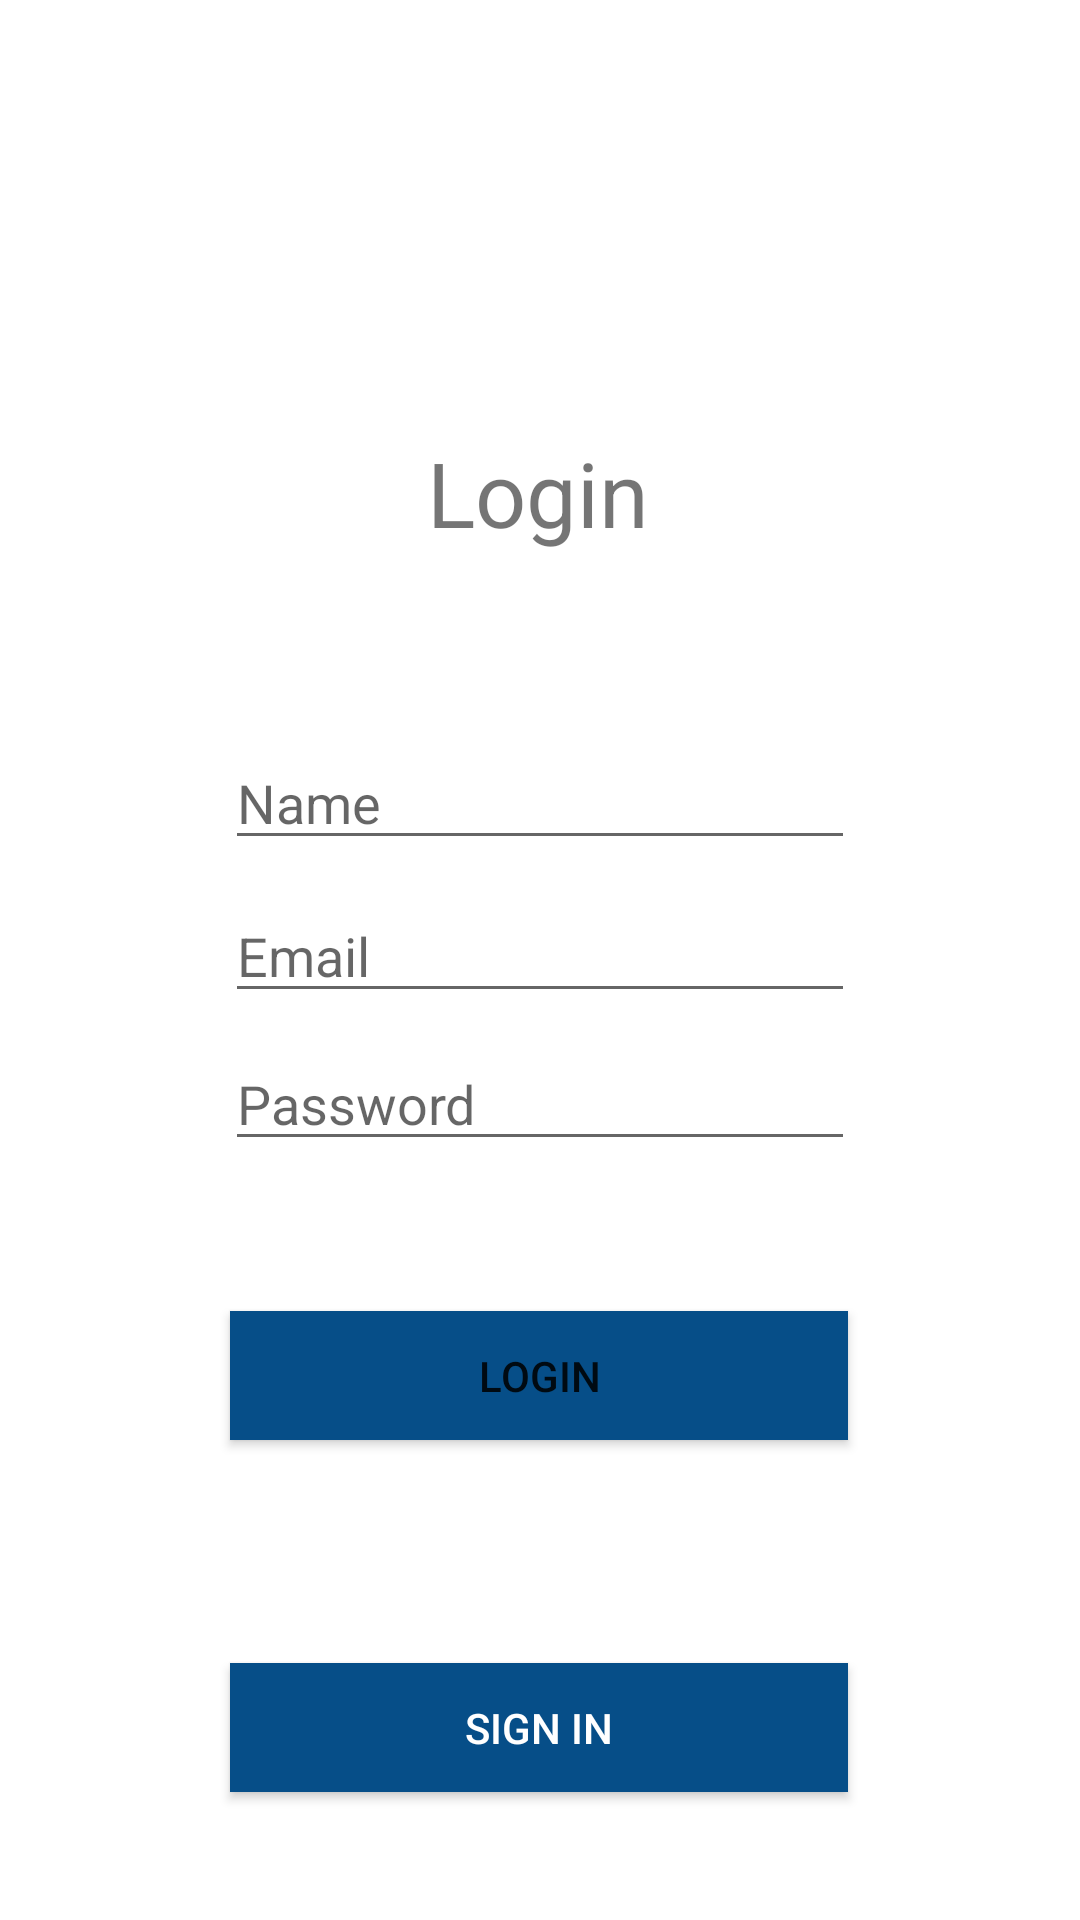

Android layout source for this screen:
<!-- AndroidManifest.xml: application theme Theme.SayMyName -->
<!-- res/layout/activity_login.xml -->
<?xml version="1.0" encoding="utf-8"?>
<androidx.constraintlayout.widget.ConstraintLayout xmlns:android="http://schemas.android.com/apk/res/android"
    xmlns:app="http://schemas.android.com/apk/res-auto"
    xmlns:tools="http://schemas.android.com/tools"
    android:layout_width="match_parent"
    android:layout_height="match_parent"
    tools:context=".LoginActivity">

    <TextView
        android:id="@+id/txtView"
        android:layout_width="wrap_content"
        android:layout_height="wrap_content"
        android:layout_marginTop="144dp"
        android:text="Login"
        android:textSize="30sp"
        app:layout_constraintEnd_toEndOf="parent"
        app:layout_constraintHorizontal_bias="0.498"
        app:layout_constraintStart_toStartOf="parent"
        app:layout_constraintTop_toTopOf="parent"
        />

    <EditText
        android:id="@+id/txtPassword"
        android:layout_width="wrap_content"
        android:layout_height="wrap_content"
        android:layout_marginTop="8dp"
        android:ems="10"
        android:hint="Password"
        android:inputType="textPassword"
        app:layout_constraintEnd_toEndOf="parent"
        app:layout_constraintStart_toStartOf="parent"
        app:layout_constraintTop_toBottomOf="@+id/txtEmail"
        />

    <Button
        android:id="@+id/button2"
        android:layout_width="206dp"
        android:layout_height="43dp"
        android:layout_marginTop="50dp"
        android:background="@color/colorPrimary"
        android:onClick="onPressLogin"
        android:text="Login"
        app:layout_constraintEnd_toEndOf="parent"
        app:layout_constraintHorizontal_bias="0.498"
        app:layout_constraintStart_toStartOf="parent"
        app:layout_constraintTop_toBottomOf="@+id/txtPassword"
        />

    <Button
        android:id="@+id/button3"
        android:layout_width="206dp"
        android:layout_height="43dp"
        android:layout_marginTop="50dp"
        android:background="@color/colorPrimary"
        android:onClick="onPressJoinPressed"
        android:text="Sign in"
        android:textColor="#FFFFFF"
        app:layout_constraintBottom_toBottomOf="parent"
        app:layout_constraintEnd_toEndOf="parent"
        app:layout_constraintHorizontal_bias="0.498"
        app:layout_constraintStart_toStartOf="parent"
        app:layout_constraintTop_toBottomOf="@+id/button2"
        app:layout_constraintVertical_bias="0.363"
        />

    <EditText
        android:id="@+id/txtEmail"
        android:layout_width="wrap_content"
        android:layout_height="wrap_content"
        android:layout_marginTop="112dp"
        android:ems="10"
        android:hint="Email"
        android:inputType="textEmailAddress"
        app:layout_constraintEnd_toEndOf="parent"
        app:layout_constraintStart_toStartOf="parent"
        app:layout_constraintTop_toBottomOf="@+id/txtView"
        />

    <EditText
        android:id="@+id/txtName"
        android:layout_width="wrap_content"
        android:layout_height="wrap_content"
        android:ems="10"
        android:hint="Name"
        android:inputType="textPersonName"
        app:layout_constraintBottom_toTopOf="@+id/txtEmail"
        app:layout_constraintEnd_toEndOf="parent"
        app:layout_constraintStart_toStartOf="parent"
        app:layout_constraintTop_toBottomOf="@+id/txtView"
        app:layout_constraintVertical_bias="0.865"
        />

</androidx.constraintlayout.widget.ConstraintLayout>
<!-- resources referenced by this layout -->
<resources>
  <color name="colorPrimary">#064e88</color>
  <style name="Theme.SayMyName" parent="Theme.MaterialComponents.DayNight.DarkActionBar">
          
          <item name="colorPrimary">@color/purple_500</item>
          <item name="colorPrimaryVariant">@color/purple_700</item>
          <item name="colorOnPrimary">@color/white</item>
          
          <item name="colorSecondary">@color/teal_200</item>
          <item name="colorSecondaryVariant">@color/teal_700</item>
          <item name="colorOnSecondary">@color/black</item>
          
          <item name="android:statusBarColor" tools:targetApi="l">?attr/colorPrimaryVariant</item>
          
          <item name="android:windowAnimationStyle">@style/CustomActivityAnimation</item>
      </style>
  <color name="purple_500">#FF6200EE</color>
  <color name="purple_700">#FF3700B3</color>
  <color name="white">#FFFFFFFF</color>
  <color name="teal_200">#FF03DAC5</color>
  <color name="teal_700">#FF018786</color>
  <color name="black">#FF000000</color>
  <style name="CustomActivityAnimation" parent="@android:style/Animation.Activity">
          <item name="android:activityOpenEnterAnimation">@anim/slide_in_right</item>
          <item name="android:activityOpenExitAnimation">@anim/slide_out_left</item>
          <item name="android:activityCloseEnterAnimation">@anim/slide_in_left</item>
          <item name="android:activityCloseExitAnimation">@anim/slide_out_right</item>
      </style>
</resources>
